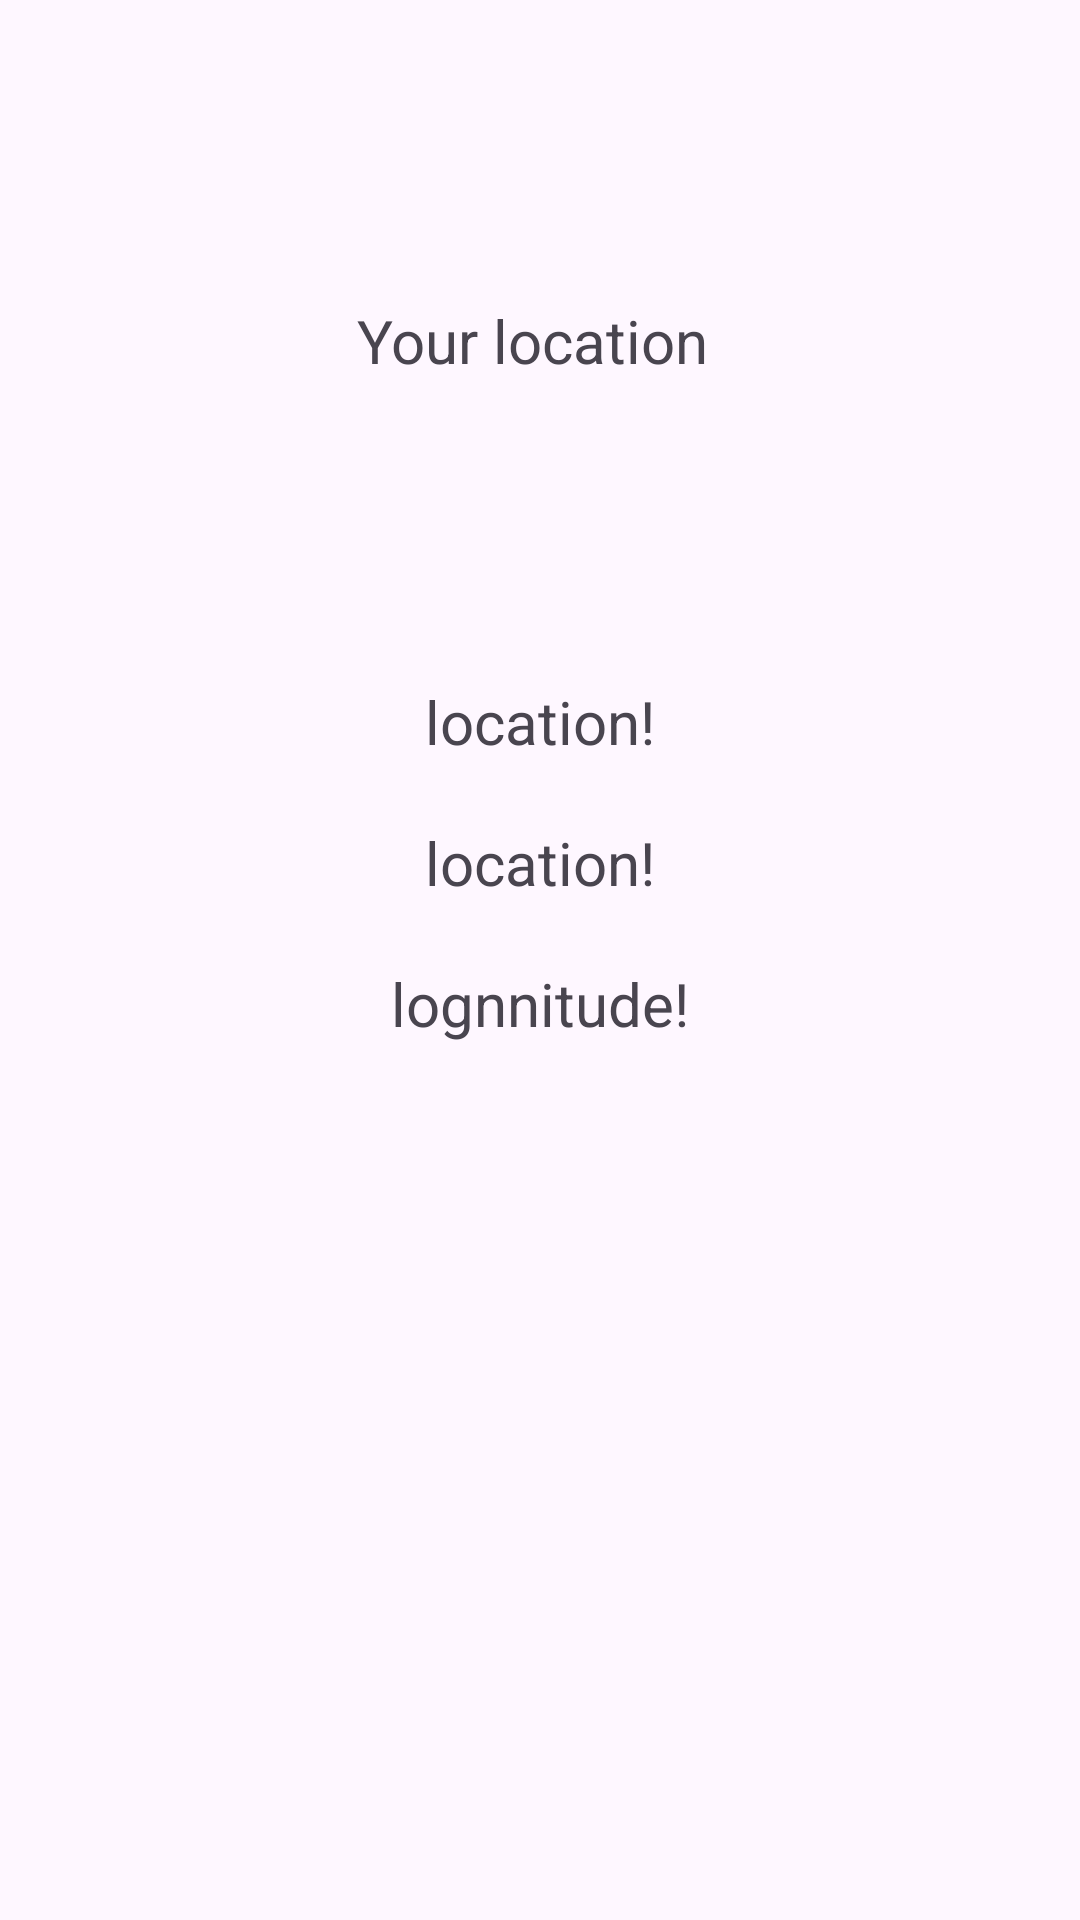

Produce the Android XML layout that renders to this screen, including the resource entries it uses.
<!-- AndroidManifest.xml: application theme Theme.RTDBWithSBWithBundlePassing -->
<!-- res/layout/activity_main.xml -->
<?xml version="1.0" encoding="utf-8"?>
<androidx.constraintlayout.widget.ConstraintLayout xmlns:android="http://schemas.android.com/apk/res/android"
    xmlns:app="http://schemas.android.com/apk/res-auto"
    xmlns:tools="http://schemas.android.com/tools"
    android:id="@+id/main"
    android:layout_width="match_parent"
    android:layout_height="match_parent"
    tools:context=".MainActivity">

    <TextView
        android:id="@+id/tv"
        android:layout_width="wrap_content"
        android:layout_height="wrap_content"
        android:text="Your location "
        android:layout_marginTop="100dp"
        android:textSize="20sp"
        app:layout_constraintEnd_toEndOf="parent"
        app:layout_constraintStart_toStartOf="parent"
        app:layout_constraintTop_toTopOf="parent"/>
    <TextView
        android:id="@+id/locationTv"
        android:layout_width="wrap_content"
        android:layout_height="wrap_content"
        android:text="location!"
        android:gravity="center"
        android:textAlignment="center"
        android:layout_marginTop="100dp"
        android:textSize="20sp"
        app:layout_constraintEnd_toEndOf="parent"
        app:layout_constraintStart_toStartOf="parent"
        app:layout_constraintTop_toBottomOf="@id/tv"/>

    <TextView
        android:id="@+id/latitudeTV"
        android:layout_width="wrap_content"
        android:layout_height="wrap_content"
        android:text="location!"
        android:textSize="20sp"
        android:layout_marginTop="20dp"
        app:layout_constraintEnd_toEndOf="parent"
        app:layout_constraintStart_toStartOf="parent"
        app:layout_constraintTop_toBottomOf="@id/locationTv"/>

    <TextView
        android:id="@+id/lognitudeTv"
        android:layout_width="wrap_content"
        android:layout_height="wrap_content"
        android:text="lognnitude!"
        android:textSize="20dp"
        android:layout_marginTop="20dp"
        app:layout_constraintEnd_toEndOf="parent"
        app:layout_constraintStart_toStartOf="parent"
        app:layout_constraintTop_toBottomOf="@id/latitudeTV"/>

<com.google.android.material.button.MaterialButton
    android:id="@+id/Next"
    android:visibility="gone"
    android:layout_width="wrap_content"
    android:layout_height="wrap_content"
    android:text="Next"
    android:layout_marginTop="30dp"
    app:layout_constraintTop_toBottomOf="@id/lognitudeTv"
    app:layout_constraintStart_toStartOf="parent"
    app:layout_constraintEnd_toEndOf="parent"/>


</androidx.constraintlayout.widget.ConstraintLayout>
<!-- resources referenced by this layout -->
<resources>
  <style name="Theme.RTDBWithSBWithBundlePassing" parent="Base.Theme.RTDBWithSBWithBundlePassing" />
  <style name="Base.Theme.RTDBWithSBWithBundlePassing" parent="Theme.Material3.DayNight.NoActionBar">
          
          
      </style>
</resources>
